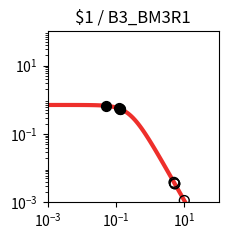

Here is the Python script that generated this plot: (Note: this script raises an exception after producing the figure.)
import matplotlib.pyplot as plt
import matplotlib.ticker as ticker
import numpy as np

fig, ax = plt.subplots(figsize=(2.5,2.5))

plt.xlim(1.000000e-03, 1.000000e+02)
plt.ylim(1.000000e-03, 1.000000e+02)

x = np.array([1.000000e-03,1.122018e-03,1.258925e-03,1.412538e-03,1.584893e-03,1.778279e-03,1.995262e-03,2.238721e-03,2.511886e-03,2.818383e-03,3.162278e-03,3.548134e-03,3.981072e-03,4.466836e-03,5.011872e-03,5.623413e-03,6.309573e-03,7.079458e-03,7.943282e-03,8.912509e-03,1.000000e-02,1.122018e-02,1.258925e-02,1.412538e-02,1.584893e-02,1.778279e-02,1.995262e-02,2.238721e-02,2.511886e-02,2.818383e-02,3.162278e-02,3.548134e-02,3.981072e-02,4.466836e-02,5.011872e-02,5.623413e-02,6.309573e-02,7.079458e-02,7.943282e-02,8.912509e-02,1.000000e-01,1.122018e-01,1.258925e-01,1.412538e-01,1.584893e-01,1.778279e-01,1.995262e-01,2.238721e-01,2.511886e-01,2.818383e-01,3.162278e-01,3.548134e-01,3.981072e-01,4.466836e-01,5.011872e-01,5.623413e-01,6.309573e-01,7.079458e-01,7.943282e-01,8.912509e-01,1.000000e+00,1.122018e+00,1.258925e+00,1.412538e+00,1.584893e+00,1.778279e+00,1.995262e+00,2.238721e+00,2.511886e+00,2.818383e+00,3.162278e+00,3.548134e+00,3.981072e+00,4.466836e+00,5.011872e+00,5.623413e+00,6.309573e+00,7.079458e+00,7.943282e+00,8.912509e+00,1.000000e+01,1.122018e+01,1.258925e+01,1.412538e+01,1.584893e+01,1.778279e+01,1.995262e+01,2.238721e+01,2.511886e+01,2.818383e+01,3.162278e+01,3.548134e+01,3.981072e+01,4.466836e+01,5.011872e+01,5.623413e+01,6.309573e+01,7.079458e+01,7.943282e+01,8.912509e+01,1.000000e+02,])
y = np.array([7.039624e-01,7.039539e-01,7.039435e-01,7.039308e-01,7.039152e-01,7.038960e-01,7.038726e-01,7.038438e-01,7.038086e-01,7.037654e-01,7.037124e-01,7.036475e-01,7.035680e-01,7.034705e-01,7.033511e-01,7.032048e-01,7.030256e-01,7.028060e-01,7.025370e-01,7.022076e-01,7.018042e-01,7.013104e-01,7.007061e-01,6.999667e-01,6.990626e-01,6.979576e-01,6.966079e-01,6.949606e-01,6.929520e-01,6.905058e-01,6.875308e-01,6.839190e-01,6.795434e-01,6.742557e-01,6.678855e-01,6.602396e-01,6.511032e-01,6.402435e-01,6.274165e-01,6.123781e-01,5.949003e-01,5.747918e-01,5.519245e-01,5.262616e-01,4.978853e-01,4.670188e-01,4.340362e-01,3.994566e-01,3.639182e-01,3.281349e-01,2.928403e-01,2.587289e-01,2.264029e-01,1.963350e-01,1.688485e-01,1.441177e-01,1.221821e-01,1.029712e-01,8.633265e-02,7.206030e-02,5.991854e-02,4.966183e-02,4.104893e-02,3.385251e-02,2.786468e-02,2.289979e-02,1.879494e-02,1.540925e-02,1.262222e-02,1.033171e-02,8.451770e-03,6.910492e-03,5.648001e-03,4.614631e-03,3.769307e-03,3.078152e-03,2.513274e-03,2.051755e-03,1.674784e-03,1.366939e-03,1.115589e-03,9.103976e-04,7.429071e-04,6.062042e-04,4.946384e-04,4.035934e-04,3.292986e-04,2.686750e-04,2.192087e-04,1.788474e-04,1.459160e-04,1.190473e-04,9.712547e-05,7.923995e-05,6.464772e-05,5.274248e-05,4.302952e-05,3.510520e-05,2.864016e-05,2.336569e-05,1.906256e-05,])
c = "#ee2f2b"

hi_x = np.array([1.209181e-01,5.130923e-02,1.270018e-01,1.270699e-01,])
hi_y = np.array([5.602504e-01,6.664367e-01,5.500672e-01,5.499531e-01,])
lo_x = np.array([5.212990e+00,9.917625e+00,5.231368e+00,4.952220e+00,])
lo_y = np.array([3.517290e-03,1.131997e-03,3.495583e-03,3.849510e-03,])

plt.loglog(x,y,lw=3,color=c)
plt.scatter(hi_x,hi_y,marker='o',s=50,color='black',zorder=10)
plt.scatter(lo_x,lo_y,marker='o',s=50,edgecolors='black',color='none',zorder=10)

plt.title("$1 / B3_BM3R1")

ax.xaxis.set_major_locator(ticker.LogLocator(numticks=3))
ax.yaxis.set_major_locator(ticker.LogLocator(numticks=3))

ax.set_aspect('equal')
plt.tight_layout()

plt.savefig("/home/user/output/response_plot_$1_B3_BM3R1.png", bbox_inches='tight')
